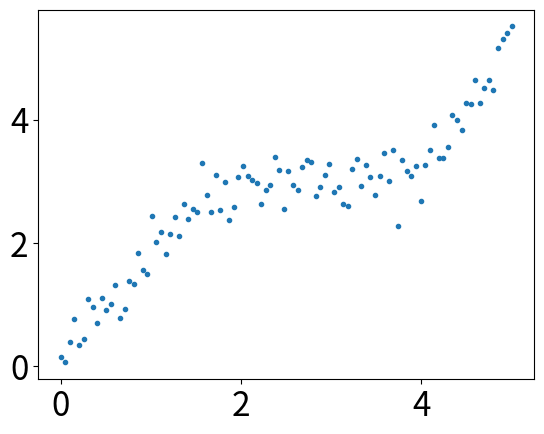
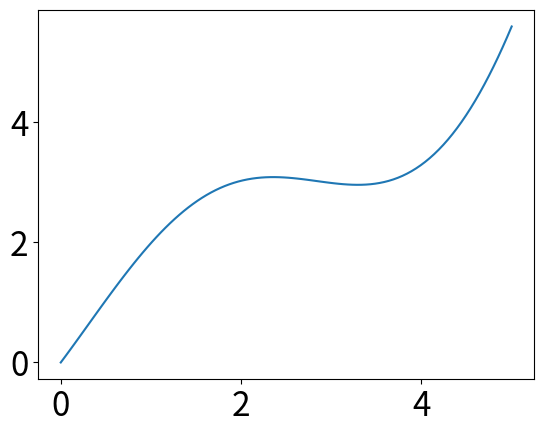
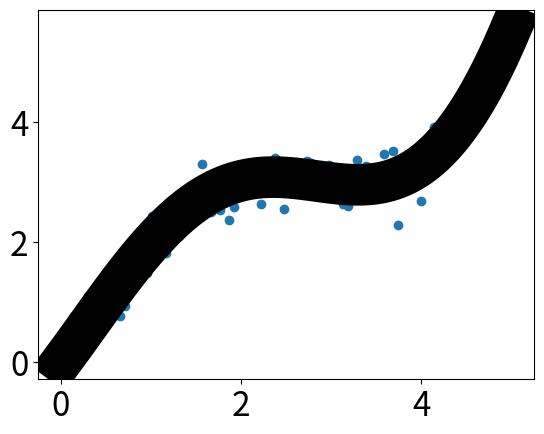

These charts were generated, in order, by the following Python code:
#!/usr/bin/env python3
# -*- coding: utf-8 -*-
"""
Created on Mon Aug 14 22:25:35 2017

@author: camera1
"""

import numpy as np
import matplotlib as mpl
import matplotlib.pyplot as plt

#通过rcParams设置全局横纵轴字体大小
mpl.rcParams["xtick.labelsize"] = 24
mpl.rcParams["ytick.labelsize"] = 24

np.random.seed(42)

#x轴的采样点
x = np.linspace(0,5,100)

y = 2*np.sin(x) + 0.3*x**2

y_data = y + np.random.normal(scale=0.3, size=100)

plt.figure("data")

plt.plot(x, y_data,'.')

plt.figure("model")

plt.plot(x,y)

plt.figure("data & model")

plt.plot(x, y, "k", lw=30)

plt.scatter(x, y_data)

plt.savefig("result.png")

plt.show()